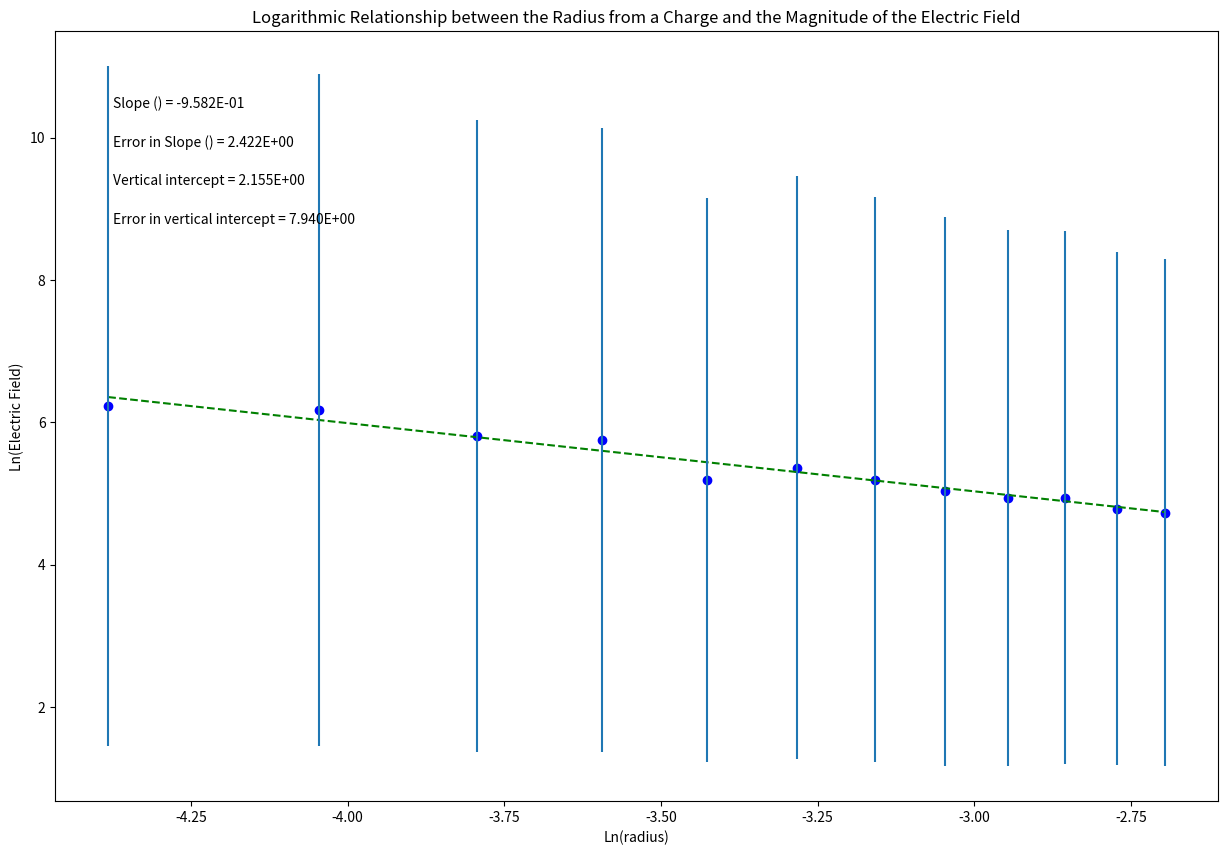

Source code (Python):
#-------------------
# Lab1 electric potential
#---------------------
# [redacted]
# ----------------
# requires venvPhysics

#packages 
import numpy as np
import matplotlib as mpl
import matplotlib.pyplot as plt
import math
import statistics

#creating lists for use later
#radiusMid = list()

#data
radiusMillimeters = [10,15,20,25,30,35,40,45,50,55,60,65,70]
channelA = np.array([(18.2,15.6,12.6,11.5,9.1,8.8,7.5,6.7,5.7,4.9,4.0,3.1,2.3),(radiusMillimeters)])
channelB = np.array([(16.6,14.1,11.6,10.0,8.8,7.5,6.5,5.6,5.1,4.3,3.7,3.2,2.7),(radiusMillimeters)])
channelC = np.array([(16.0,13.5,11.8,9.5,8.4,7.3,6.4,5.4,4.6,4.1,3.5,3.1,2.7),(radiusMillimeters)])

#analysis
dataTotal = np.array([(channelA),(channelB),(channelC)])
meanVoltage = dataTotal[:,0].mean(axis=0)
diffVoltage = np.diff(meanVoltage)
electricField = -(diffVoltage/0.005)
radiusMid = [(radiusMillimeters[i]/1000 + radiusMillimeters[i+1]/1000)/2 for i in range(len(radiusMillimeters)-1)]
x = np.array([math.log(k) for k in radiusMid])
y = np.array([math.log(j) for j in electricField])

#error
d_meanVoltage = np.std(dataTotal[:,0], axis=0)/math.sqrt(3)
d_Radius = 0.001
d_diffVoltage = np.array([(d_meanVoltage[i]**2+d_meanVoltage[i-1]**2)**0.5 for i in range(1,13)])
d_diffRadius = math.sqrt(0.001**2 + 0.001**2)
test = (d_diffVoltage/diffVoltage)**2
d_electricField = abs(electricField)*(
    (d_diffVoltage/diffVoltage)**2
    + (-d_diffRadius/0.001)**2
    )**0.5
dy = abs(np.log(y)-np.log(y+d_electricField))
dx = abs(np.log(x)-np.log(x+d_diffRadius))

#Find the intercept and slope, b and m, from Python's polynomial fitting function
b,m=np.polynomial.polynomial.polyfit(x,y,1,w=dy)

#Write the equation for the best fit line based on the slope and intercept
fit = b+m*x

#error in slop
def Delta(x, dy):
    D = (sum(1/dy**2))*(sum(x**2/dy**2))-(sum(x/dy**2))**2
    return D

D=Delta(x, dy)

dm = np.sqrt(1/D*sum(1/dy**2)) #error in slope
db = np.sqrt(1/D*sum(x**2/dy**2)) #error in intercept

#Calculate the "goodness of fit" using linear least squares fitting
#(value close to number of plotted points indicates good fit)
def LLSFD2(x,y,dy):
    N = sum(((y-b-m*x)/dy)**2)
    return N

N = LLSFD2(x,y,dy)

#annotation info
annotation_placement=2
if annotation_placement==2 or annotation_placement==3:
    xpos=0.05
elif annotation_placement==1 or annotation_placement==4:
    xpos=0.75

if annotation_placement==1 or annotation_placement==2:
    ypos=[.9,.85,.8,.75]
elif annotation_placement==3 or annotation_placement==4:
    ypos=[.2,.15,.1,.05]

#plotting
plt.figure(figsize=(15,10))

plt.plot(x, fit, color='green', linestyle='--')
plt.scatter(x, y, color='blue', marker='o')

plt.xlabel('Ln(radius)')
plt.ylabel('Ln(Electric Field)')
plt.title('Logarithmic Relationship between the Radius from a Charge and the Magnitude of the Electric Field' )
plt.errorbar(x, y, yerr=dy, xerr=None, fmt="none") #don't need to plot x error bars
plt.annotate('Slope ({}) = {value:.{digits}E}'.format('',value=m, digits=3),
             (xpos, ypos[0]), xycoords='axes fraction')

plt.annotate('Error in Slope ({}) = {value:.{digits}E}'.format('',value=dm, digits=3),
             (xpos, ypos[1]), xycoords='axes fraction')

plt.annotate('Vertical intercept = {value:.{digits}E}'.format(value=b, digits=3),
             (xpos, ypos[2]), xycoords='axes fraction')

plt.annotate('Error in vertical intercept = {value:.{digits}E}'.format(value=db, digits=3),
             (xpos, ypos[3]), xycoords='axes fraction')

plt.show()
